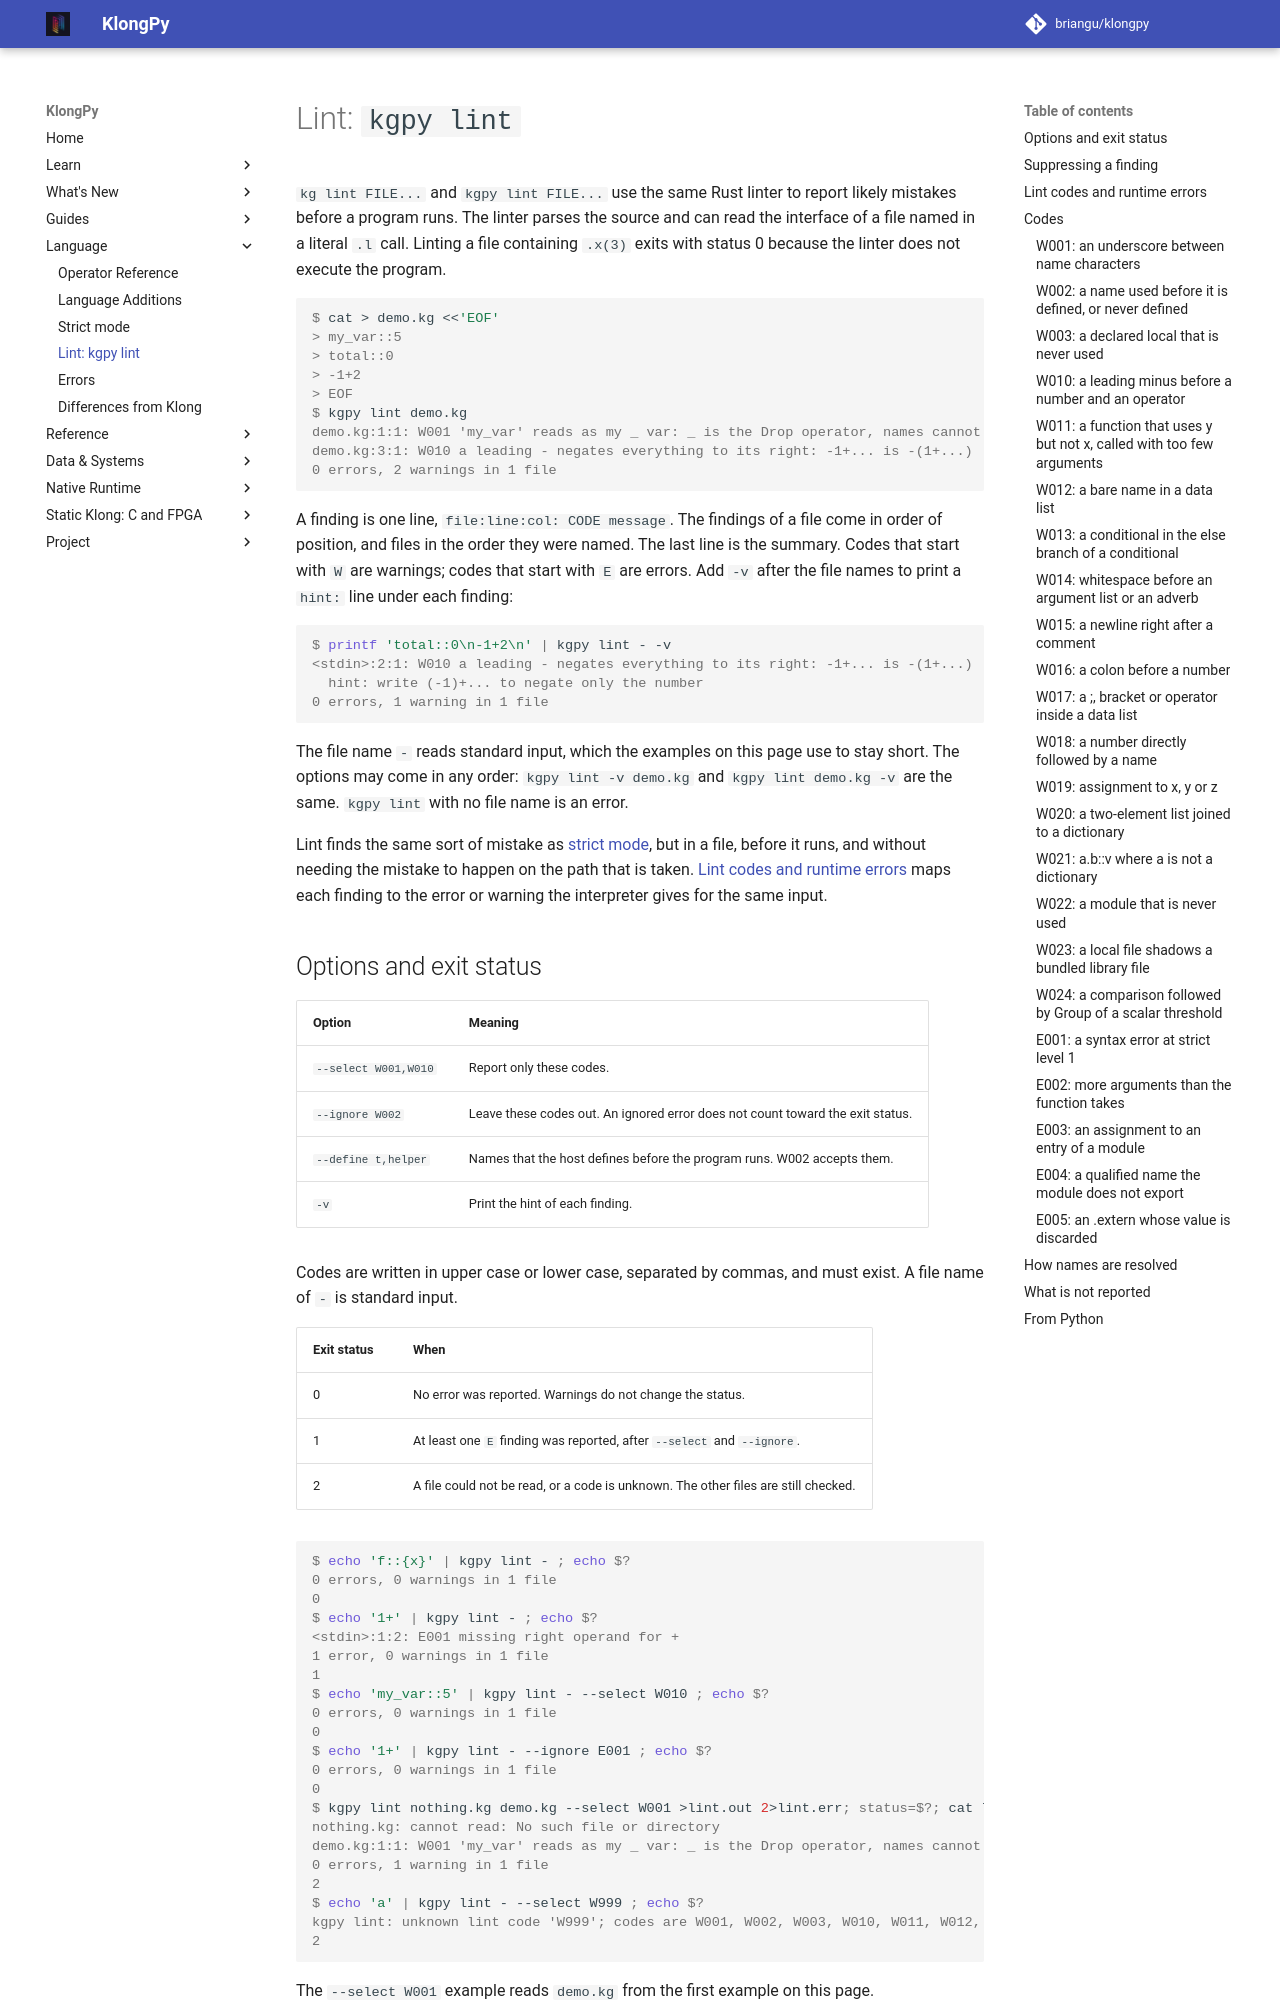

repository: briangu/klongpy · page: 2.0/lint/index.html · generator: mkdocs

# Lint: `kgpy lint`

`kg lint FILE...` and `kgpy lint FILE...` use the same Rust linter to report likely mistakes before a program runs. The linter parses the source and can read the interface of a file named in a literal `.l` call. Linting a file containing `.x(3)` exits with status 0 because the linter does not execute the program.

```console
$ cat > demo.kg <<'EOF'
> my_var::5
> total::0
> -1+2
> EOF
$ kgpy lint demo.kg
demo.kg:1:1: W001 'my_var' reads as my _ var: _ is the Drop operator, names cannot contain underscores
demo.kg:3:1: W010 a leading - negates everything to its right: -1+... is -(1+...)
0 errors, 2 warnings in 1 file
```

A finding is one line, `file:line:col: CODE message`. The findings of a file come in order of position, and files in the order they were named. The last line is the summary. Codes that start with `W` are warnings; codes that start with `E` are errors. Add `-v` after the file names to print a `hint:` line under each finding:

<!-- check-docs: continue -->
```console
$ printf 'total::0\n-1+2\n' | kgpy lint - -v
<stdin>:2:1: W010 a leading - negates everything to its right: -1+... is -(1+...)
  hint: write (-1)+... to negate only the number
0 errors, 1 warning in 1 file
```

The file name `-` reads standard input, which the examples on this page use to stay short. The options may come in any order: `kgpy lint -v demo.kg` and `kgpy lint demo.kg -v` are the same. `kgpy lint` with no file name is an error.

Lint finds the same sort of mistake as [strict mode](strict.md), but in a file, before it runs, and without needing the mistake to happen on the path that is taken. [Lint codes and runtime errors](#lint-codes-and-runtime-errors) maps each finding to the error or warning the interpreter gives for the same input.

## Options and exit status

| Option | Meaning |
|---|---|
| `--select W001,W010` | Report only these codes. |
| `--ignore W002` | Leave these codes out. An ignored error does not count toward the exit status. |
| `--define t,helper` | Names that the host defines before the program runs. W002 accepts them. |
| `-v` | Print the hint of each finding. |

Codes are written in upper case or lower case, separated by commas, and must exist. A file name of `-` is standard input.

| Exit status | When |
|---|---|
| 0 | No error was reported. Warnings do not change the status. |
| 1 | At least one `E` finding was reported, after `--select` and `--ignore`. |
| 2 | A file could not be read, or a code is unknown. The other files are still checked. |

<!-- check-docs: continue -->
```console
$ echo 'f::{x}' | kgpy lint - ; echo $?
0 errors, 0 warnings in 1 file
0
$ echo '1+' | kgpy lint - ; echo $?
<stdin>:1:2: E001 missing right operand for +
1 error, 0 warnings in 1 file
1
$ echo 'my_var::5' | kgpy lint - --select W010 ; echo $?
0 errors, 0 warnings in 1 file
0
$ echo '1+' | kgpy lint - --ignore E001 ; echo $?
0 errors, 0 warnings in 1 file
0
$ kgpy lint nothing.kg demo.kg --select W001 >lint.out 2>lint.err; status=$?; cat lint.err lint.out; echo "$status"
nothing.kg: cannot read: No such file or directory
demo.kg:1:1: W001 'my_var' reads as my _ var: _ is the Drop operator, names cannot contain underscores
0 errors, 1 warning in 1 file
2
$ echo 'a' | kgpy lint - --select W999 ; echo $?
kgpy lint: unknown lint code 'W999'; codes are W001, W002, W003, W010, W011, W012, W013, W014, W015, W016, W017, W018, W019, W020, W021, W022, W023, W024, E001, E002, E003, E004, E005
2
```

The `--select W001` example reads `demo.kg` from the first example on this page.
